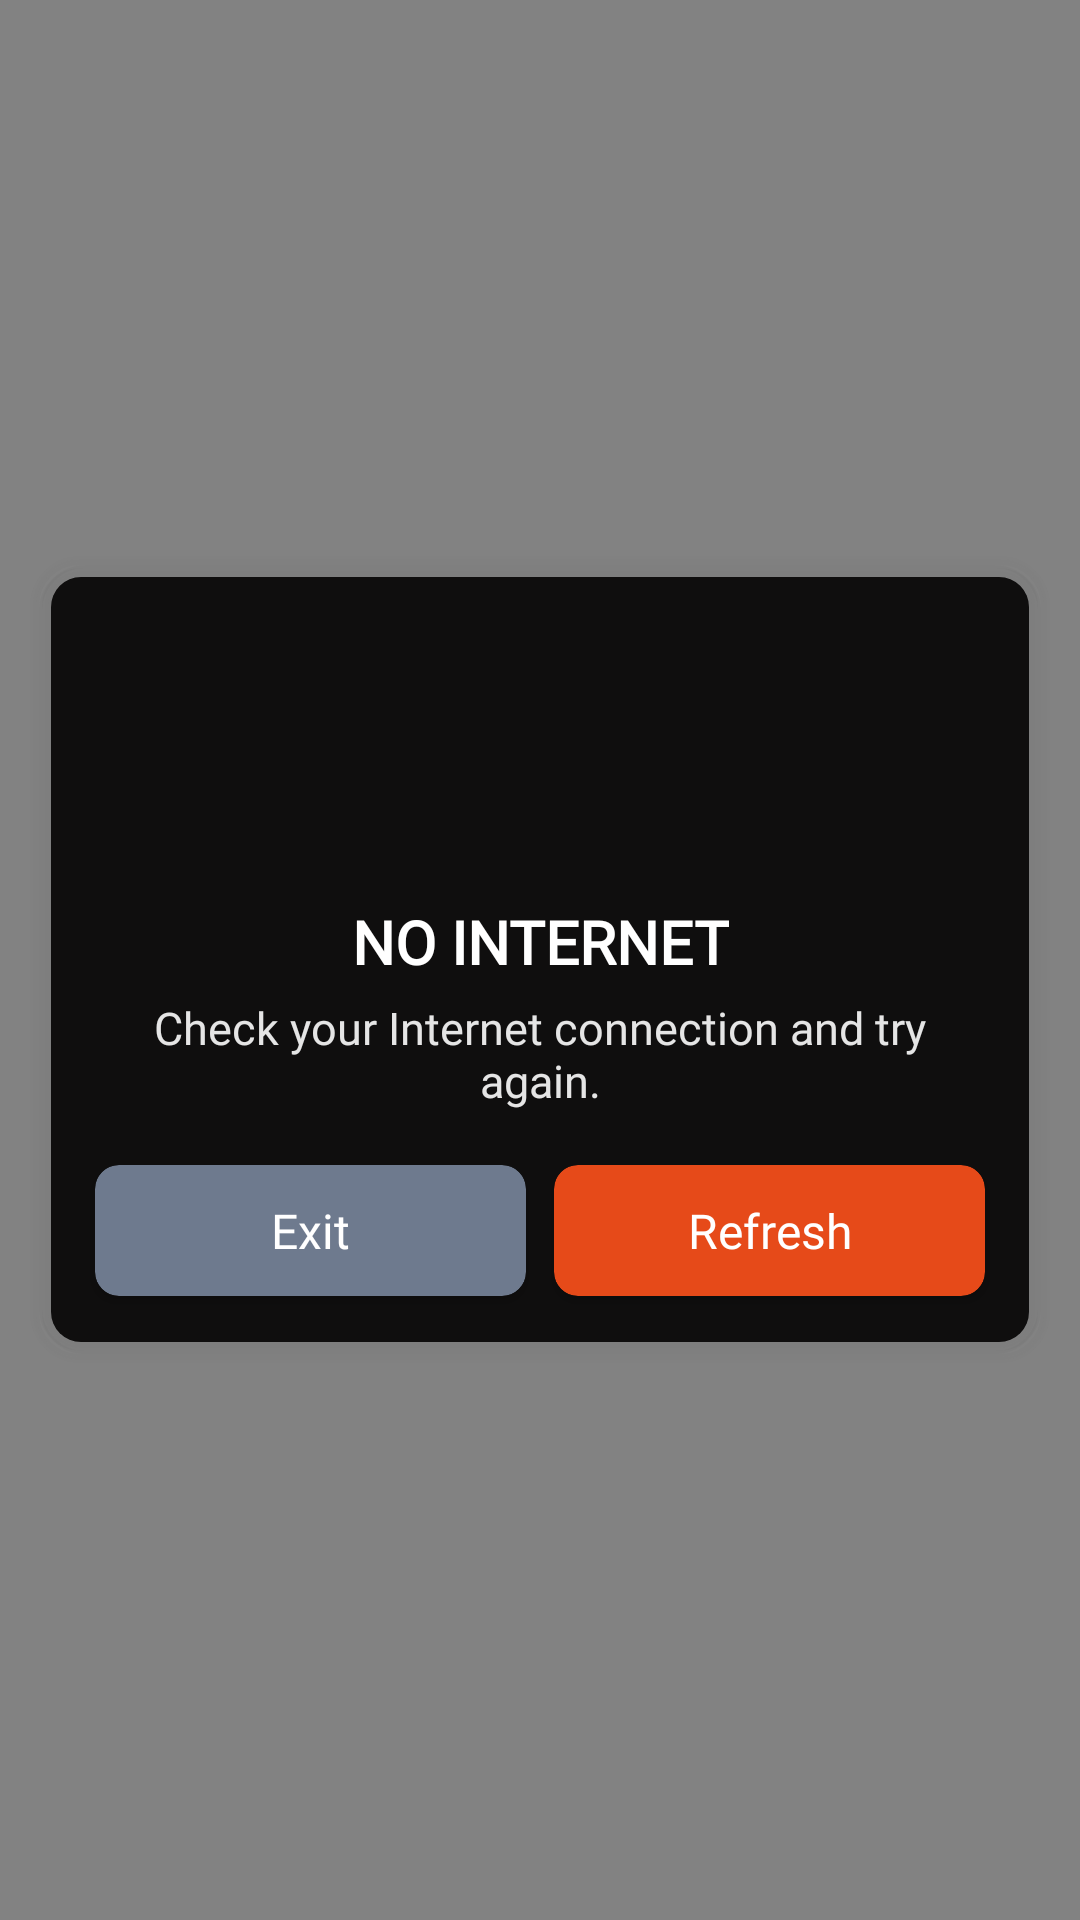

This screen was rendered from an Android layout file. Write that file and the resources it references.
<!-- AndroidManifest.xml: application theme ThemeChatAiGirlFriend -->
<!-- res/layout/no_internet.xml -->
<?xml version="1.0" encoding="utf-8"?>

<FrameLayout xmlns:android="http://schemas.android.com/apk/res/android"
    xmlns:aapt="http://schemas.android.com/aapt"
    xmlns:app="http://schemas.android.com/apk/res-auto"
    android:layout_width="match_parent"
    android:layout_height="match_parent"
    android:layout_gravity="center"
    android:background="#7d000000">

    <LinearLayout
        android:id="@+id/nointernet"
        android:layout_gravity="center"
        android:layout_width="match_parent"
        android:layout_height="wrap_content"
        android:background="@drawable/roundcornerapp"
        android:layout_margin="10dp"
        android:gravity="center"
        android:orientation="vertical">

        <ImageView
            android:id="@+id/img"
            android:layout_marginTop="15dp"
            android:layout_width="85dp"
            android:layout_height="85dp"
            android:src="@drawable/nointernet" />

        <TextView
            android:layout_width="wrap_content"
            android:layout_height="wrap_content"
            android:layout_marginTop="8dp"
            android:fontFamily="@font/poppins_medium"
            android:gravity="center"
            android:text="NO INTERNET"
            android:textColor="@color/white"
            android:textSize="20dp"
            android:textStyle="bold" />

        <TextView
            android:layout_width="wrap_content"
            android:layout_height="wrap_content"
            android:layout_marginTop="5dp"
            android:layout_marginRight="15dp"
            android:layout_marginLeft="15dp"
            android:fontFamily="@font/poppins_regular"
            android:gravity="center"
            android:text="Check your Internet connection and try again."
            android:textColor="@color/white1"
            android:textSize="15dp" />

        <LinearLayout
            android:layout_width="match_parent"
            android:layout_height="60dp"
            android:layout_marginTop="10dp"
            android:layout_marginBottom="7dp"
            android:layout_marginRight="10dp"
            android:layout_marginLeft="10dp"
            android:gravity="center"
            android:orientation="horizontal"
            android:weightSum="2">

            <LinearLayout
                android:layout_width="match_parent"
                android:layout_height="match_parent"
                android:layout_weight="1"
                android:gravity="center">

                <androidx.cardview.widget.CardView
                    android:id="@+id/exit"
                    android:layout_width="match_parent"
                    android:layout_height="55dp"
                    app:cardBackgroundColor="#6e7a8e"
                    app:cardCornerRadius="8dp"
                    app:cardElevation="2dp"
                    app:cardUseCompatPadding="true">

                    <TextView
                        android:layout_width="match_parent"
                        android:layout_height="match_parent"
                        android:fontFamily="@font/medium"
                        android:gravity="center"
                        android:text="Exit"
                        android:textColor="@color/white"
                        android:textSize="16sp" />

                </androidx.cardview.widget.CardView>

            </LinearLayout>

            <LinearLayout
                android:layout_width="match_parent"
                android:layout_height="match_parent"
                android:layout_weight="1"
                android:gravity="center">

                <androidx.cardview.widget.CardView
                    android:id="@+id/refresh"
                    android:layout_width="match_parent"
                    android:layout_height="55dp"
                    app:cardBackgroundColor="#e64a19"
                    app:cardCornerRadius="8dp"
                    app:cardElevation="2dp"
                    app:cardUseCompatPadding="true">

                    <TextView
                        android:layout_width="match_parent"
                        android:layout_height="match_parent"
                        android:fontFamily="@font/medium"
                        android:gravity="center"
                        android:text="Refresh"
                        android:textColor="@color/white"
                        android:textSize="16sp" />

                </androidx.cardview.widget.CardView>

            </LinearLayout>

        </LinearLayout>

    </LinearLayout>

</FrameLayout>
<!-- resources referenced by this layout -->
<resources>
  <color name="white">#FFFFFF</color>
  <color name="white1">#e5e5e5</color>
  <!-- drawable roundcornerapp: vector/xml drawable (drawable, 2325 chars, omitted) -->
  <style name="ThemeChatAiGirlFriend" parent="Theme.MaterialComponents.Light.NoActionBar">
          <item name="android:statusBarColor">?attr/colorPrimaryVariant</item>
          <item name="colorOnPrimary">@color/white</item>
          <item name="colorOnSecondary">@color/black</item>
          <item name="colorPrimary">@color/appcolor</item>
          <item name="colorPrimaryVariant">@color/appcolor</item>
          <item name="colorSecondary">@color/appcolor</item>
          <item name="colorSecondaryVariant">@color/appcolor</item>
          <item name="fontFamily">@font/poppins_medium</item>
      </style>
  <color name="black">#000000</color>
  <color name="appcolor">#f9547c</color>
</resources>
